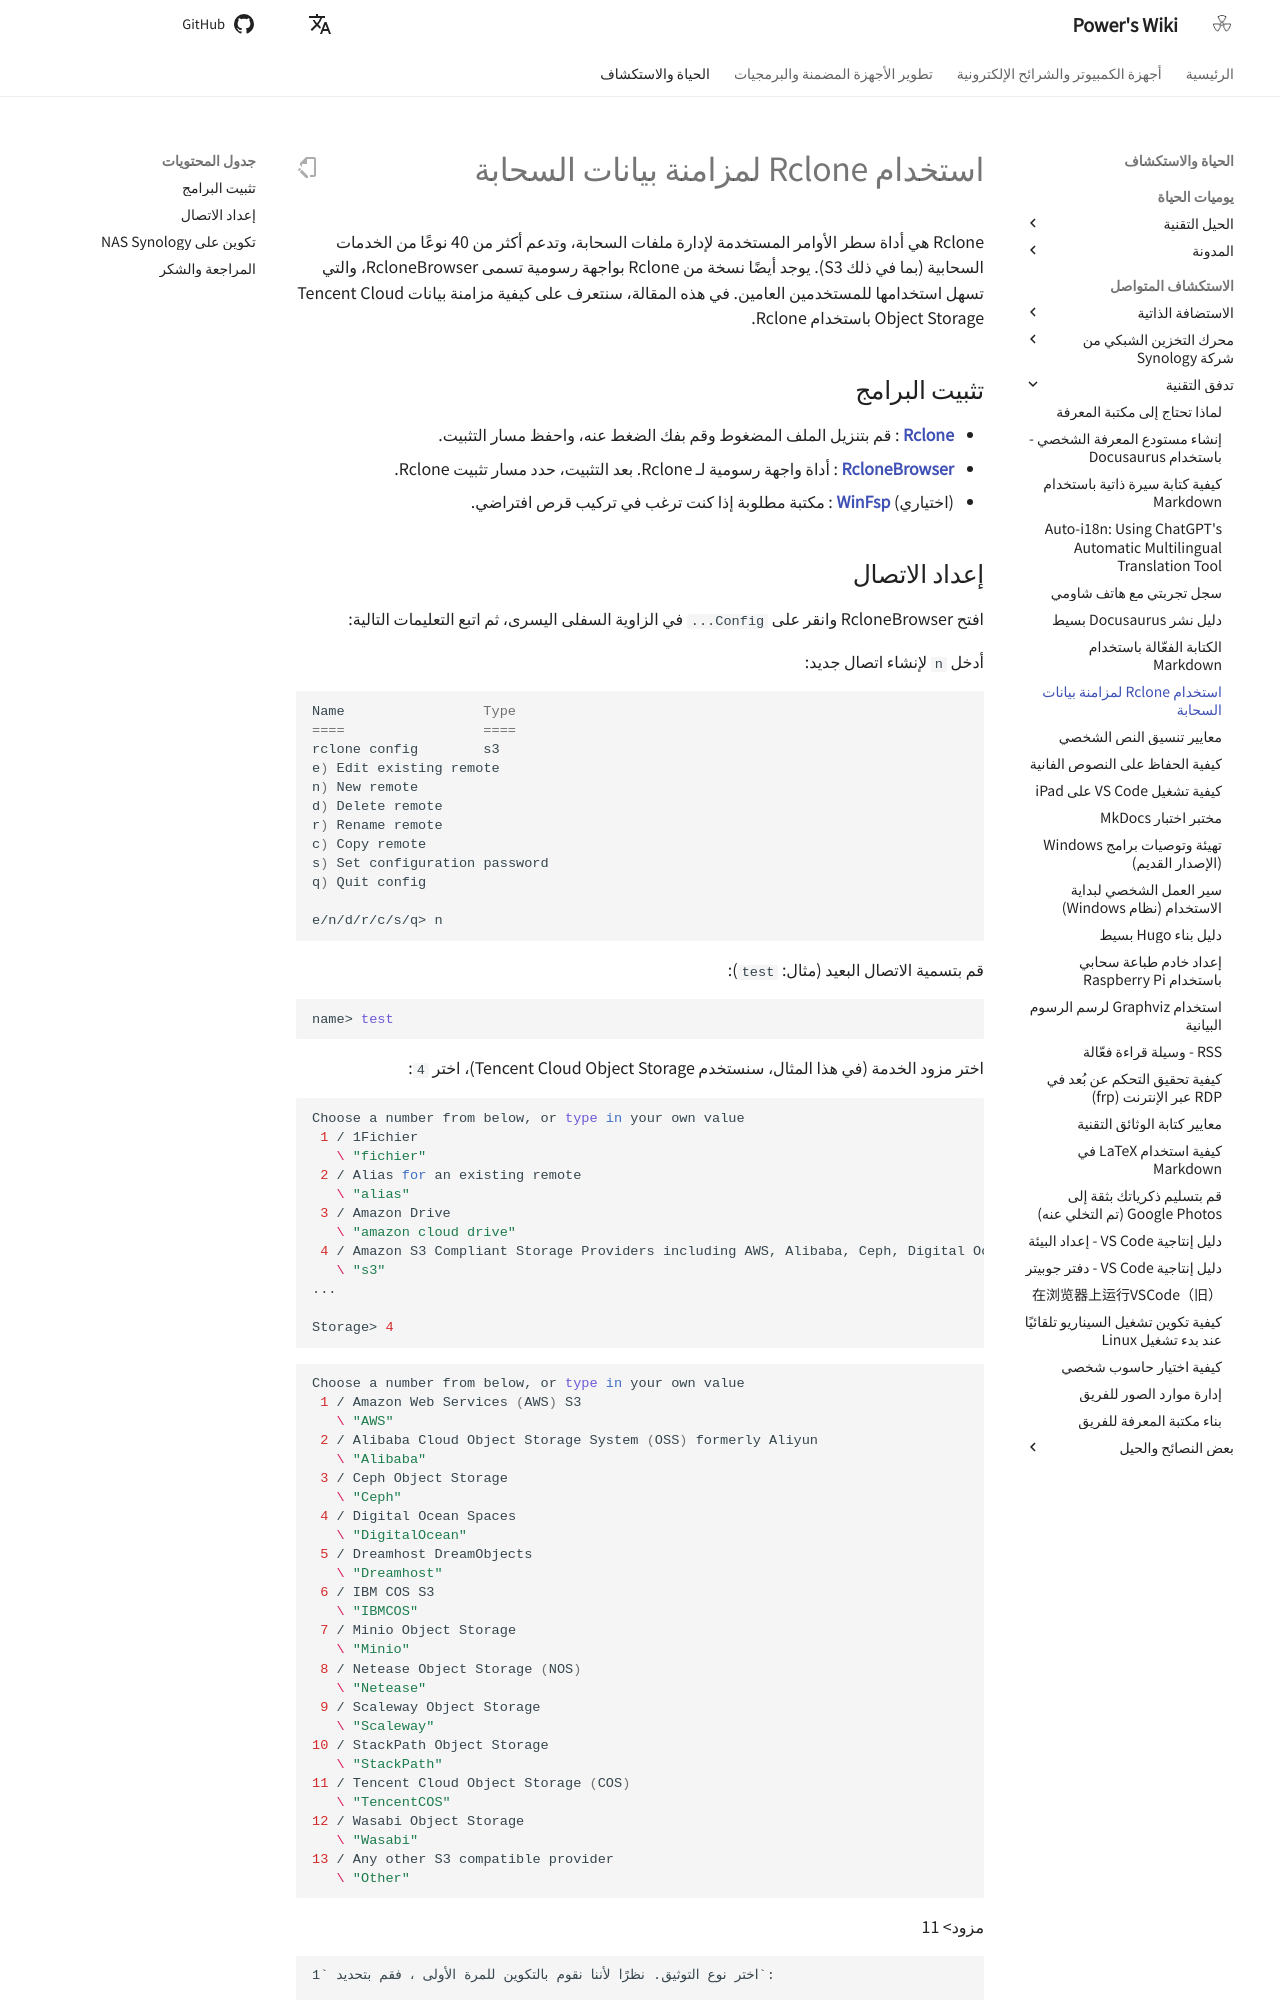

repository: linyuxuanlin/Wiki_MkDocs · page: ar/使用Rclone同步网盘数据/index.html · generator: mkdocs

# استخدام Rclone لمزامنة بيانات السحابة

Rclone هي أداة سطر الأوامر المستخدمة لإدارة ملفات السحابة، وتدعم أكثر من 40 نوعًا من الخدمات السحابية (بما في ذلك S3). يوجد أيضًا نسخة من Rclone بواجهة رسومية تسمى RcloneBrowser، والتي تسهل استخدامها للمستخدمين العامين. في هذه المقالة، سنتعرف على كيفية مزامنة بيانات Tencent Cloud Object Storage باستخدام Rclone.

## تثبيت البرامج

- [**Rclone**](https://rclone.org/downloads/) : قم بتنزيل الملف المضغوط وقم بفك الضغط عنه، واحفظ مسار التثبيت.
- [**RcloneBrowser**](https://github.com/kapitainsky/RcloneBrowser/releases) : أداة واجهة رسومية لـ Rclone. بعد التثبيت، حدد مسار تثبيت Rclone.
- (اختياري) [**WinFsp**](http://www.secfs.net/winfsp/rel/) : مكتبة مطلوبة إذا كنت ترغب في تركيب قرص افتراضي.
